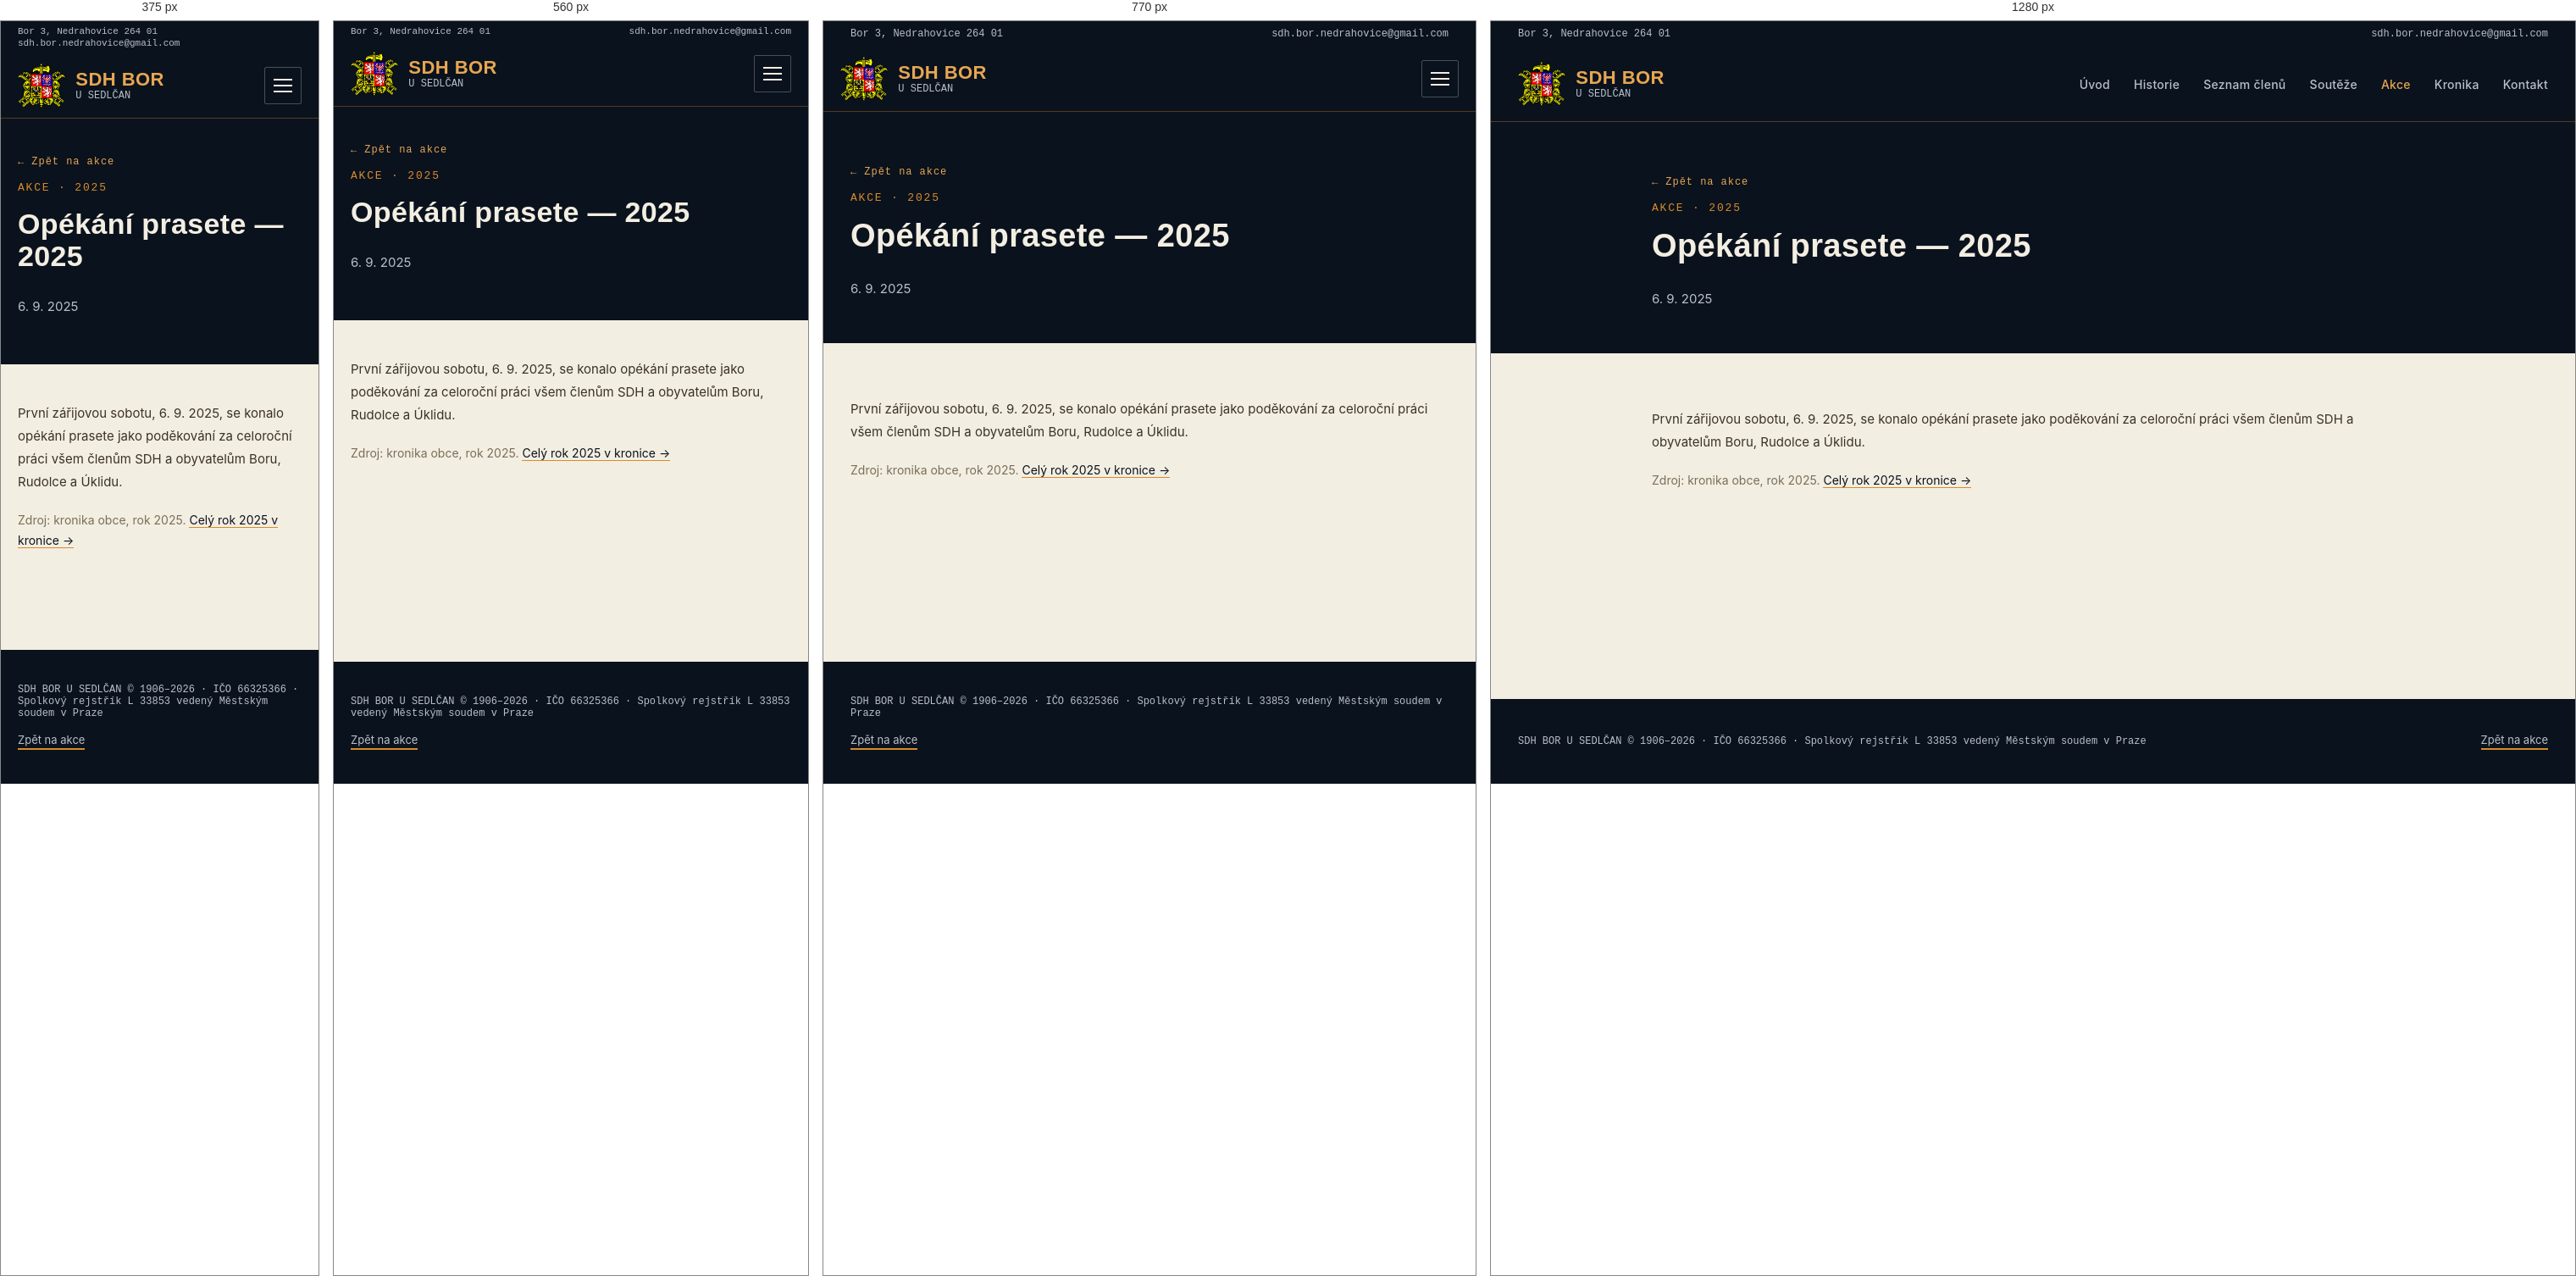
Rendered at 375 px, 560 px, 770 px and 1280 px, left to right.

<!-- file: opekani-prasete-2025.html -->
<!doctype html>
<html lang="cs">
<head>
<meta charset="utf-8">
<title>Opékání prasete 2025 | SDH Bor u Sedlčan</title>
<!-- SEO -->
<meta name="description" content="První zářijovou sobotu, 6. 9. 2025, se konalo opékání prasete jako poděkování za celoroční práci všem členům SDH a obyvatelům Boru, Rudolce a Úklidu.">
<link rel="canonical" href="https://sdhbor.cz/opekani-prasete-2025.html">
<meta property="og:type" content="website">
<meta property="og:locale" content="cs_CZ">
<meta property="og:site_name" content="SDH Bor u Sedlčan">
<meta property="og:title" content="Opékání prasete 2025 | SDH Bor u Sedlčan">
<meta property="og:description" content="První zářijovou sobotu, 6. 9. 2025, se konalo opékání prasete jako poděkování za celoroční práci všem členům SDH a obyvatelům Boru, Rudolce a Úklidu.">
<meta property="og:url" content="https://sdhbor.cz/opekani-prasete-2025.html">
<meta property="og:image" content="https://sdhbor.cz/images/logo/og-image.jpg">
<meta name="twitter:card" content="summary_large_image">
<!-- /SEO -->
<link rel="icon" type="image/png" href="images/logo/favicon.png">
<link rel="stylesheet" href="css/mobile.css">
<meta name="viewport" content="width=device-width, initial-scale=1">
<link rel="preconnect" href="https://fonts.googleapis.com">
<link href="https://fonts.googleapis.com/css2?family=Oswald:wght@500;600;700&family=Inter:wght@400;500;600&family=JetBrains+Mono:wght@500;600&display=swap" rel="stylesheet">
</head>
<body>
<style>
  :root{
    --navy-900:#0A121D;
    --navy-800:#0F1B29;
    --navy-700:#152638;
    --ochre-500:#D98A2B;
    --ochre-400:#E7A652;
    --ivory:#F3EEE2;
    --ivory-dim:#B9C0C9;
    --line:rgba(217,138,43,0.35);
  }
  body{margin:0;background:var(--ivory);font-family:'Inter',system-ui,sans-serif;color:var(--navy-900);}
  h1,h2,h3{font-family:'Oswald',system-ui,sans-serif;letter-spacing:0.01em;margin:0;}
  .mono{font-family:'JetBrains Mono',ui-monospace,monospace;}
  a{color:inherit;text-decoration:none;}
  .navlink{color:var(--ivory-dim);font-size:14px;font-weight:500;letter-spacing:0.02em;}
  .navlink:hover{color:var(--ochre-400);}
  .plate{background:var(--navy-800);border:1px solid var(--line);}
  .section-label{font-family:'JetBrains Mono',monospace;font-size:13px;letter-spacing:0.14em;color:var(--ochre-500);text-transform:uppercase;}
  .win-tag{font-family:'JetBrains Mono',monospace;font-size:11px;font-weight:600;letter-spacing:0.05em;color:var(--navy-900);background:var(--ochre-500);padding:4px 10px;border-radius:2px;white-space:nowrap;}
  .btn-primary{background:var(--ochre-500);color:var(--navy-900);}
  .btn-primary:hover{background:var(--ochre-400);}
  .people-grid{display:grid;grid-template-columns:repeat(3, minmax(0,1fr));gap:10px;}
  @media (max-width:640px){ .people-grid{grid-template-columns:repeat(2, minmax(0,1fr));} }
  .results-grid{display:grid;grid-template-columns:repeat(2, minmax(0,1fr));gap:24px;}
  @media (max-width:640px){ .results-grid{grid-template-columns:1fr;} }
  .gallery-grid{display:grid;grid-template-columns:repeat(3, minmax(0,1fr));gap:12px;align-items:start;}
  @media (max-width:900px){ .gallery-grid{grid-template-columns:repeat(2, minmax(0,1fr));} }
  @media (max-width:480px){ .gallery-grid{grid-template-columns:1fr;} }
</style>

<div style="width:100%;min-height:100vh;background:var(--ivory);display:flex;flex-direction:column;">

  <!-- Utility bar -->
  <div style="width:100%;background:var(--navy-900);">
    <div class="util-bar" style="max-width:1280px;margin:0 auto;padding:8px 32px;display:flex;justify-content:space-between;align-items:center;">
      <div class="mono" style="color:var(--ivory-dim);font-size:12px;">Bor 3, Nedrahovice 264 01</div>
      <a href="mailto:sdh.bor.nedrahovice@gmail.com" class="mono" style="color:var(--ivory-dim);font-size:12px;">sdh.bor.nedrahovice@gmail.com</a>
    </div>
  </div>

  <!-- Header (shared) -->
  <header style="width:100%;background:var(--navy-900);border-bottom:1px solid var(--line);">
    <div style="max-width:1280px;margin:0 auto;padding:18px 32px;display:flex;align-items:center;justify-content:space-between;">
      <a href="index.html" style="display:flex;align-items:center;gap:12px;">
        <img src="images/logo/znak-sh-cms.png" alt="Znak hasičů" width="56" height="52" style="height:52px;width:auto;display:block;">
        <span style="display:flex;flex-direction:column;line-height:1.15;">
          <span style="color:var(--ochre-400);font-family:'Oswald','Arial Narrow',system-ui,sans-serif;font-weight:600;font-size:22px;letter-spacing:0.02em;">SDH BOR</span>
          <span class="mono" style="color:var(--ivory-dim);font-size:12px;">U SEDLČAN</span>
        </span>
      </a>
      <button class="menu-toggle" type="button" aria-label="Menu" aria-expanded="false"><span></span><span></span><span></span></button>
      <nav style="display:flex;gap:28px;align-items:center;">
        <a href="index.html" class="navlink">Úvod</a>
        <a href="historie.html" class="navlink">Historie</a>
        <a href="clenove.html" class="navlink">Seznam členů</a>
        <a href="souteze.html" class="navlink">Soutěže</a>
        <a href="akce.html" class="navlink" style="color:var(--ochre-400);">Akce</a>
        <a href="kronika.html" class="navlink">Kronika</a>
        <a href="index.html#kontakt" class="navlink">Kontakt</a>
      </nav>
    </div>
  </header>

  <!-- Page header -->
  <section style="width:100%;background:var(--navy-900);">
    <div style="max-width:900px;margin:0 auto;padding:64px 32px 40px;display:flex;flex-direction:column;gap:16px;">
      <a href="akce.html" class="mono" style="color:var(--ochre-400);font-size:12px;letter-spacing:0.08em;display:inline-flex;align-items:center;gap:6px;width:fit-content;">← Zpět na akce</a>
      <div class="section-label">Akce · 2025</div>
      <h1 style="color:var(--ivory);font-size:38px;font-weight:700;">Opékání prasete — 2025</h1>
      <p style="color:var(--ivory-dim);font-size:15px;">6. 9. 2025</p>
    </div>
  </section>

  <!-- Article -->
  <section style="width:100%;background:var(--ivory);">
    <div style="max-width:900px;margin:0 auto;padding:64px 32px 48px;display:flex;flex-direction:column;gap:20px;">
      <p style="font-size:15px;line-height:1.8;color:#3B3226;margin:0;">První zářijovou sobotu, 6. 9. 2025, se konalo opékání prasete jako poděkování za celoroční práci všem členům SDH a obyvatelům Boru, Rudolce a Úklidu.</p>
      <p style="font-size:14px;line-height:1.7;color:#7A6E58;margin:0;">Zdroj: kronika obce, rok 2025. <a href="kronika.html#rok-2025" style="color:var(--navy-900);border-bottom:1px solid var(--ochre-500);">Celý rok 2025 v kronice →</a></p>
    </div>
  </section>

  <!-- Fotogalerie placeholder -->

  <!-- Footer (shared) -->
  <footer style="width:100%;background:var(--navy-900);margin-top:auto;">
    <div style="max-width:1280px;margin:0 auto;padding:40px 32px;display:flex;justify-content:space-between;align-items:center;flex-wrap:wrap;gap:16px;">
      <div class="mono" style="color:var(--ivory-dim);font-size:12px;">SDH BOR U SEDLČAN © 1906–2026 · IČO 66325366 · Spolkový rejstřík L 33853 vedený Městským soudem v Praze</div>
      <a href="akce.html" style="color:var(--ivory-dim);font-size:13px;border-bottom:2px solid var(--ochre-500);padding-bottom:2px;">Zpět na akce</a>
    </div>
  </footer>

</div>
<script src="js/menu.js"></script>
</body>
</html>


/* @media block from mobile.css */
@media (max-width:900px){
  /* Hlavička s rozbalovacím menu */
  header > div{flex-wrap:wrap;padding:12px 20px !important;}
  .menu-toggle{display:flex;flex-direction:column;justify-content:center;gap:5px;width:44px;height:44px;padding:10px;margin-left:auto;background:transparent;border:1px solid rgba(185,192,201,0.35);border-radius:2px;cursor:pointer;}
  .menu-toggle span{display:block;height:2px;width:100%;background:var(--ivory);transition:transform .2s,opacity .2s;}
  header.nav-open .menu-toggle span:nth-child(1){transform:translateY(7px) rotate(45deg);}
  header.nav-open .menu-toggle span:nth-child(2){opacity:0;}
  header.nav-open .menu-toggle span:nth-child(3){transform:translateY(-7px) rotate(-45deg);}
  header nav{display:none !important;width:100%;flex-direction:column;align-items:stretch !important;gap:0 !important;padding-top:8px;}
  header.nav-open nav{display:flex !important;}
  header nav a{display:block;padding:13px 2px;font-size:17px !important;border-top:1px solid rgba(185,192,201,0.15);}
}

/* @media block from mobile.css */
@media (max-width:640px){
  /* Horní lišta s adresou */
  .util-bar{flex-wrap:wrap;gap:2px 16px;padding:6px 20px !important;}
  .util-bar > *{font-size:11px !important;overflow-wrap:anywhere;}
  /* Okraje obsahu */
  section > div[style*="max-width"], footer > div[style*="max-width"]{padding-left:20px !important;padding-right:20px !important;}
  section > div[style*="padding:"]{padding-top:44px !important;padding-bottom:44px !important;}
  /* Vícesloupcové mřížky pod sebe */
  [style*="grid-template-columns"]{grid-template-columns:1fr !important;}
  /* Pruh s čísly: 2 × 2 */
  section > div.stat-grid{grid-template-columns:1fr 1fr !important;padding:0 !important;}
  .stat-grid > div{padding:20px 8px !important;border-right:none !important;border-bottom:1px solid var(--line);}
  .stat-grid > div:nth-child(odd){border-right:1px solid var(--line) !important;}
  .stat-grid > div:nth-last-child(-n+2):nth-child(odd), .stat-grid > div:last-child{border-bottom:none;}
  .stat-grid .mono{font-size:22px !important;}
  /* Řádky výsledků: umístění a časy se zalomí */
  *:has(> span[style*="flex-shrink:0"]){flex-wrap:wrap;gap:6px 10px;}
  span[style*="flex-shrink:0"]{flex-shrink:1 !important;flex-wrap:wrap;}
  /* Nadpisy */
  h1{font-size:34px !important;line-height:1.12 !important;}
  h2{font-size:27px !important;line-height:1.15 !important;}
  h2.kr-num{font-size:44px !important;}
}